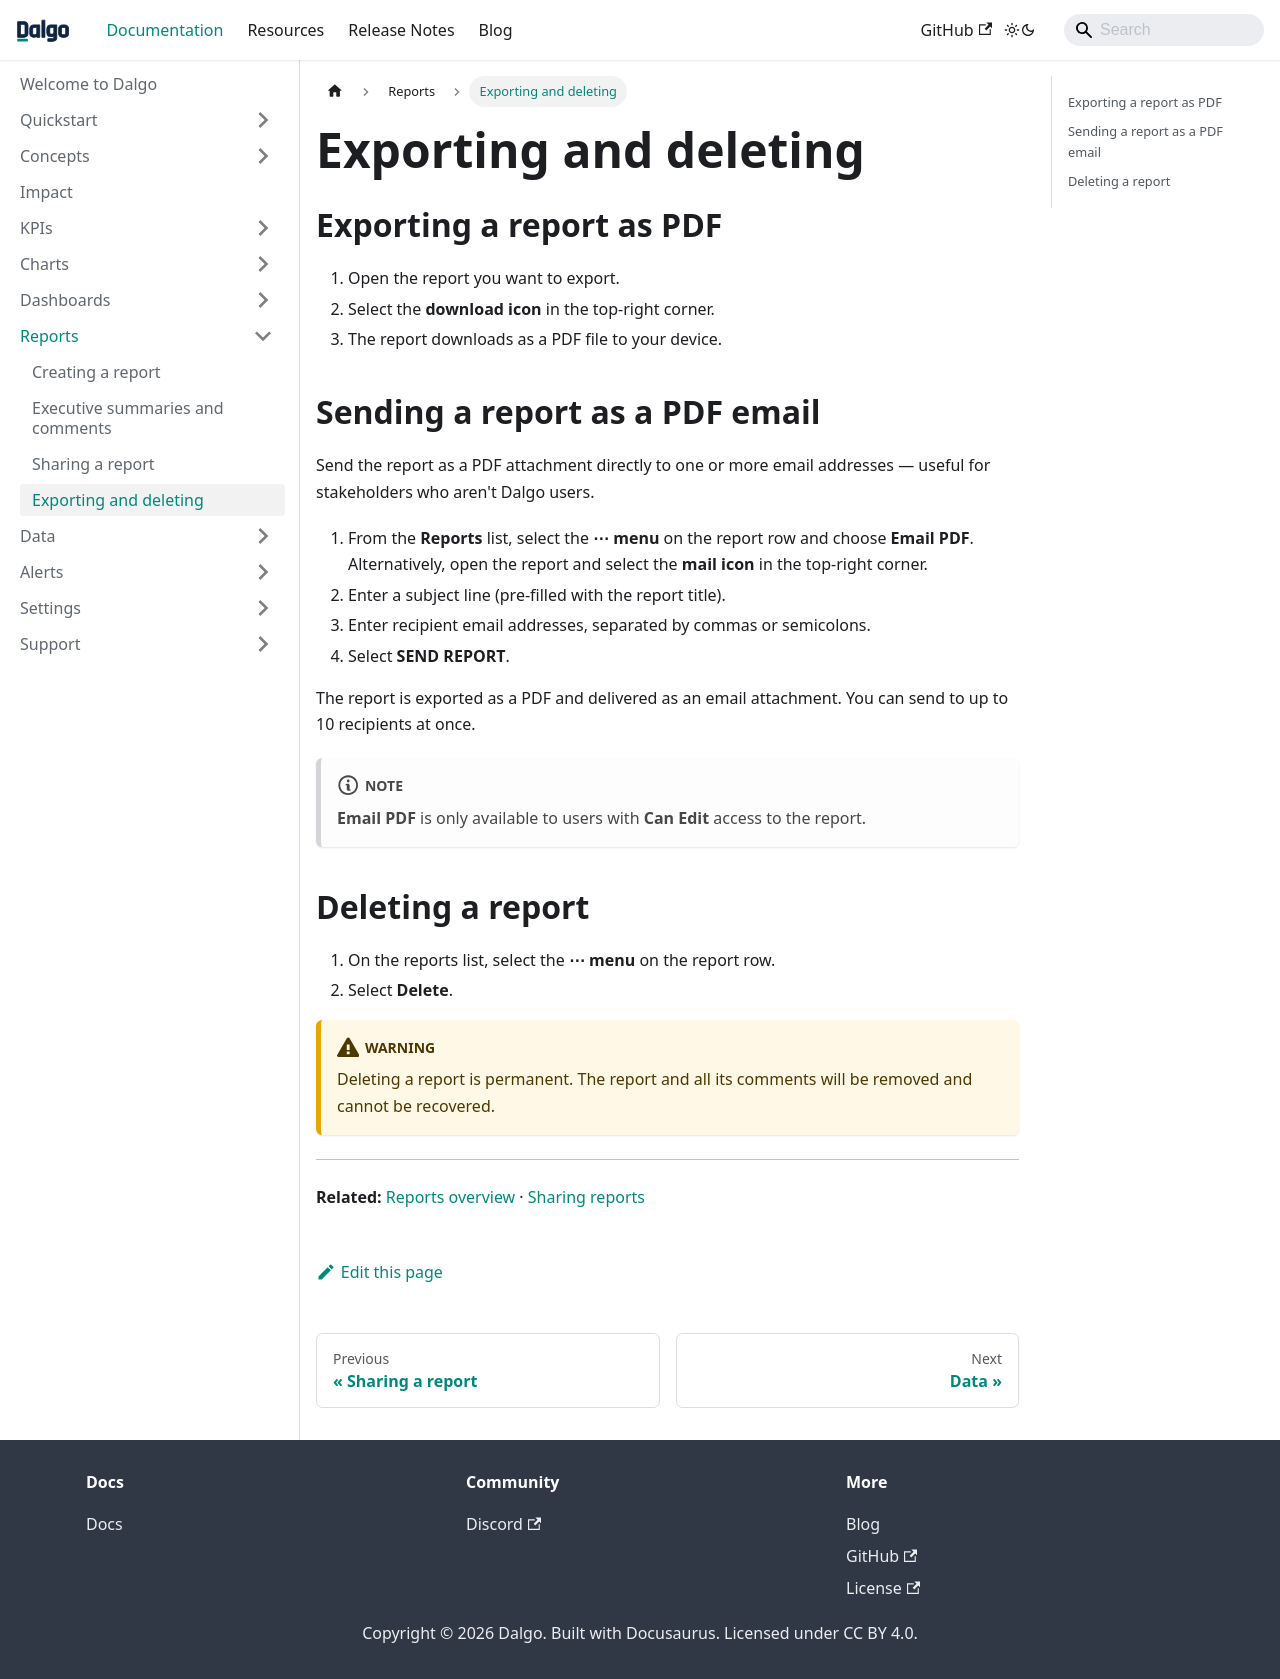

repository: DalgoT4D/dalgo_docs · page: reports/exporting/index.html · generator: docusaurus

---
sidebar_position: 5
---

# Exporting and deleting

## Exporting a report as PDF

1. Open the report you want to export.
2. Select the **download icon** in the top-right corner.
3. The report downloads as a PDF file to your device.

## Sending a report as a PDF email

Send the report as a PDF attachment directly to one or more email addresses — useful for stakeholders who aren't Dalgo users.

1. From the **Reports** list, select the **⋯ menu** on the report row and choose **Email PDF**. Alternatively, open the report and select the **mail icon** in the top-right corner.
2. Enter a subject line (pre-filled with the report title).
3. Enter recipient email addresses, separated by commas or semicolons.
4. Select **SEND REPORT**.

The report is exported as a PDF and delivered as an email attachment. You can send to up to 10 recipients at once.

:::note
**Email PDF** is only available to users with **Can Edit** access to the report.
:::

## Deleting a report

1. On the reports list, select the **⋯ menu** on the report row.
2. Select **Delete**.

:::warning
Deleting a report is permanent. The report and all its comments will be removed and cannot be recovered.
:::

---

**Related:** [Reports overview](./index.md) · [Sharing reports](./sharing.md)
